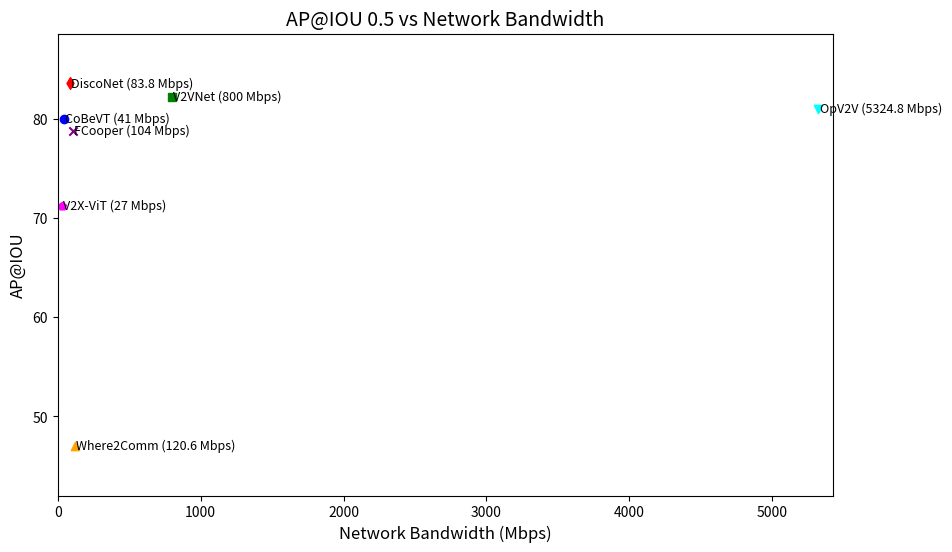
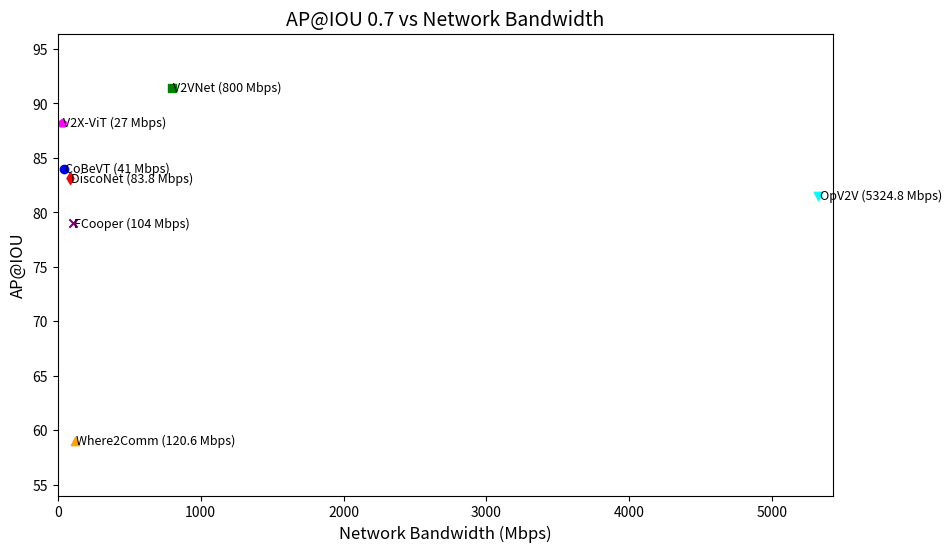

Reproduce these figures in Python, in order.
import matplotlib.pyplot as plt

# Data
models = ["CoBeVT", "V2VNet", "Where2Comm", "DiscoNet", "FCooper", "OpV2V", "V2X-ViT" ]
network_usage = [41, 800, 120.6, 83.8, 104, 5324.8, 27]  # Bandwidth in Mbps
ap_iou_0_7 = [84, 91.4, 59, 83.1, 79, 81.5, 88.2]
ap_iou_0_5 = [80, 82.2, 47, 83.6, 78.8, 81, 71.2]  # Values for AP@IOU 0.5

# Define consistent colors and marker shapes for each network
model_styles = {
    "CoBeVT": {"color": "blue", "marker": "o"},
    "V2VNet": {"color": "green", "marker": "s"},
    "Where2Comm": {"color": "orange", "marker": "^"},
    "DiscoNet": {"color": "red", "marker": "d"},
    "FCooper": {"color": "purple", "marker": "x"},
    "OpV2V": {"color": "cyan", "marker": "v"},
    "V2X-ViT": {"color": "magenta", "marker": "p"}
}

# Plot for AP@IOU 0.5
plt.figure(figsize=(10, 6))
for i, model in enumerate(models):
    plt.scatter(network_usage[i], ap_iou_0_5[i], color=model_styles[model]["color"],
                marker=model_styles[model]["marker"], label=f"{model}")
    plt.text(network_usage[i] + 10, ap_iou_0_5[i], f"{model} ({network_usage[i]} Mbps)", fontsize=9, ha='left', va='center')
plt.xlabel("Network Bandwidth (Mbps)", fontsize=12)
plt.ylabel("AP@IOU", fontsize=12)
plt.title("AP@IOU 0.5 vs Network Bandwidth", fontsize=14)
# plt.legend(loc="upper left", fontsize=10, frameon=False)
plt.grid(False)
plt.xlim(0, max(network_usage) + 100)
plt.ylim(min(ap_iou_0_5) - 5, max(ap_iou_0_5) + 5)
plt.savefig("ap_iou_0_5_vs_network_bandwidth_custom.png", bbox_inches='tight')
plt.show()

# Plot for AP@IOU 0.7
plt.figure(figsize=(10, 6))
for i, model in enumerate(models):
    plt.scatter(network_usage[i], ap_iou_0_7[i], color=model_styles[model]["color"],
                marker=model_styles[model]["marker"], label=f"{model}")
    plt.text(network_usage[i] + 10, ap_iou_0_7[i], f"{model} ({network_usage[i]} Mbps)", fontsize=9, ha='left', va='center')
plt.xlabel("Network Bandwidth (Mbps)", fontsize=12)
plt.ylabel("AP@IOU", fontsize=12)
plt.title("AP@IOU 0.7 vs Network Bandwidth", fontsize=14)
# plt.legend(loc="upper left", fontsize=10, frameon=False)
plt.grid(False)
plt.xlim(0, max(network_usage) + 100)
plt.ylim(min(ap_iou_0_7) - 5, max(ap_iou_0_7) + 5)
plt.savefig("ap_iou_0_7_vs_network_bandwidth_custom.png", bbox_inches='tight')
plt.show()
print("done")
